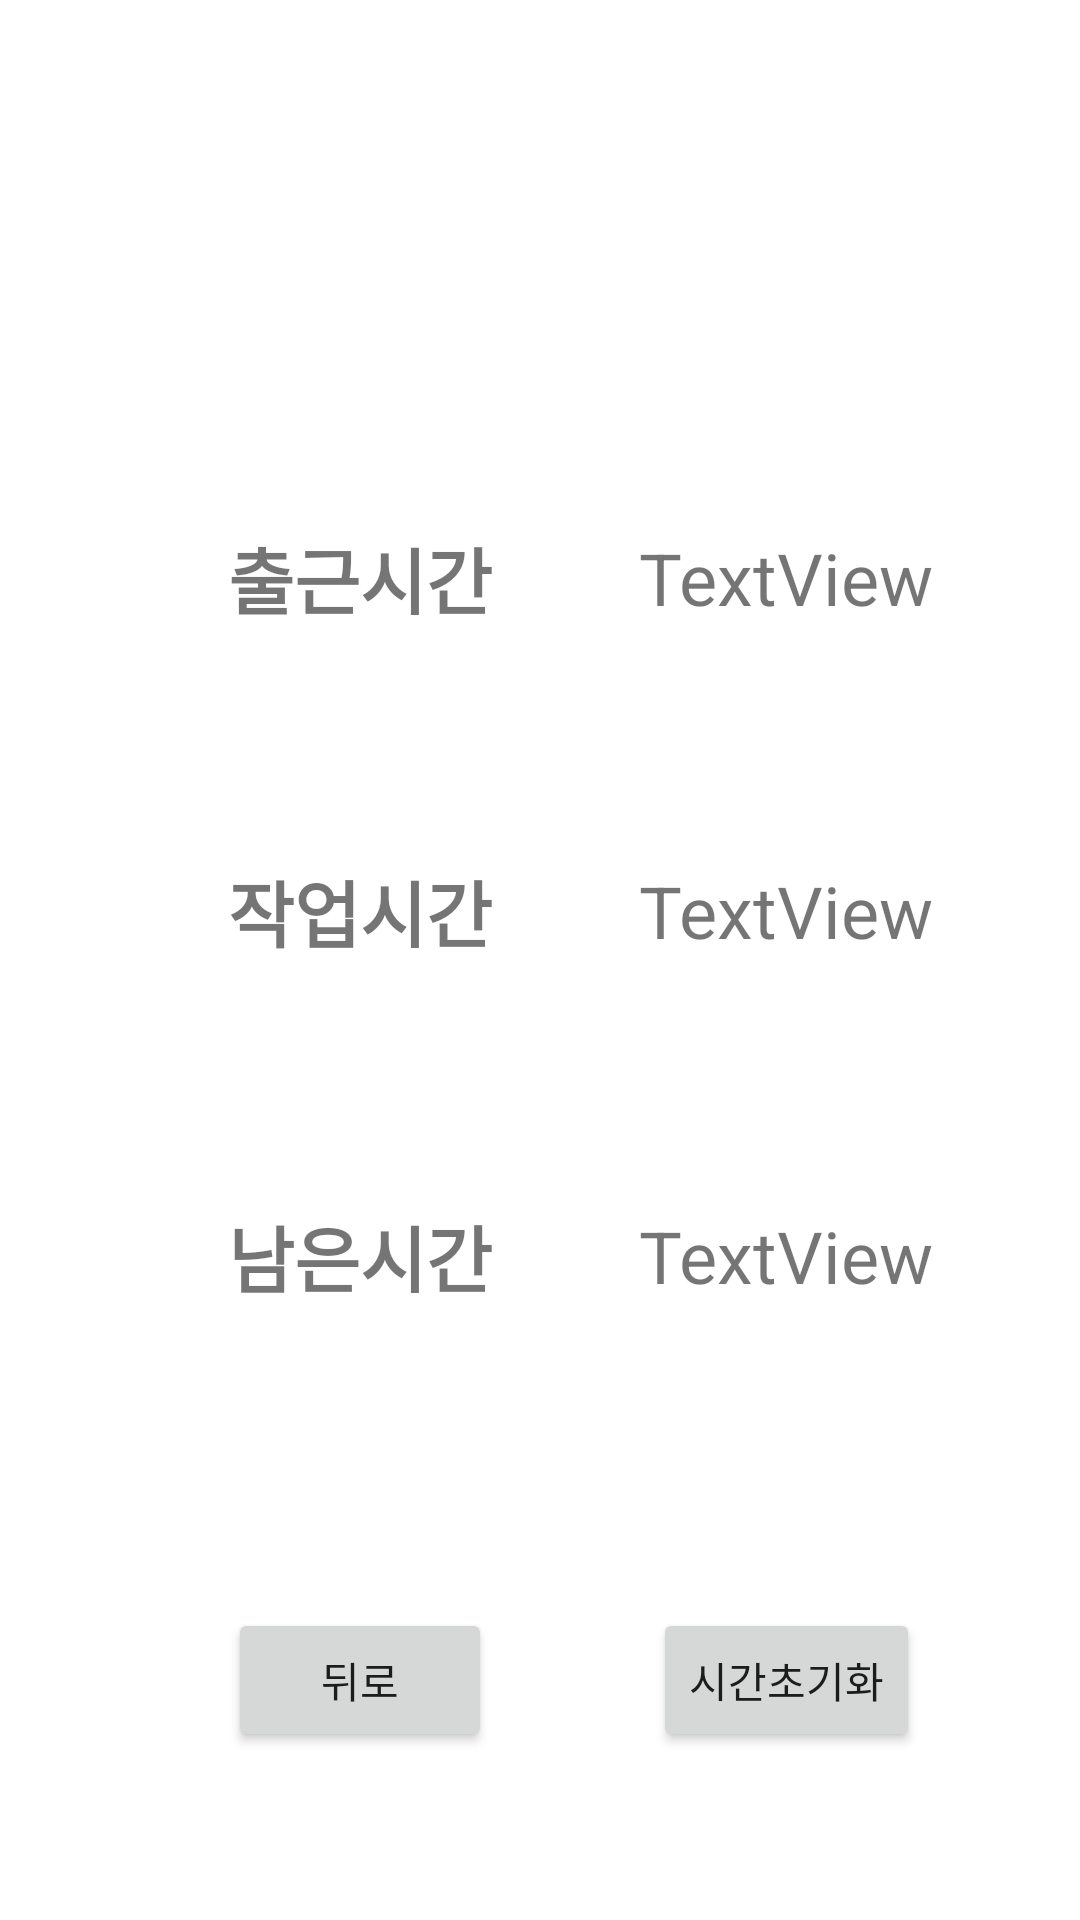

Android layout source for this screen:
<!-- AndroidManifest.xml: application theme Theme.EXERCISE1 -->
<!-- res/layout/activity_main4.xml -->
<?xml version="1.0" encoding="utf-8"?>
<androidx.constraintlayout.widget.ConstraintLayout xmlns:android="http://schemas.android.com/apk/res/android"
    xmlns:app="http://schemas.android.com/apk/res-auto"
    xmlns:tools="http://schemas.android.com/tools"
    android:layout_width="match_parent"
    android:layout_height="match_parent"
    tools:context=".MainActivity4">

    <TextView
        android:id="@+id/textView2"
        android:layout_width="wrap_content"
        android:layout_height="wrap_content"
        android:layout_marginTop="36dp"
        android:textSize="24sp"
        android:textStyle="bold"
        app:layout_constraintBottom_toTopOf="@+id/textView3"
        app:layout_constraintEnd_toEndOf="parent"
        app:layout_constraintHorizontal_bias="0.16"
        app:layout_constraintStart_toStartOf="parent"
        app:layout_constraintTop_toTopOf="parent"
        app:layout_constraintVertical_bias="0.571" />

    <TextView
        android:id="@+id/textView3"
        android:layout_width="wrap_content"
        android:layout_height="wrap_content"
        android:layout_marginStart="76dp"
        android:layout_marginBottom="76dp"
        android:text="출근시간"
        android:textSize="24sp"
        android:textStyle="bold"
        app:layout_constraintBottom_toTopOf="@+id/textView4"
        app:layout_constraintStart_toStartOf="parent" />

    <TextView
        android:id="@+id/textView5"
        android:layout_width="wrap_content"
        android:layout_height="wrap_content"
        android:layout_marginStart="76dp"
        android:layout_marginBottom="100dp"
        android:text="남은시간"
        android:textSize="24sp"
        android:textStyle="bold"
        app:layout_constraintBottom_toTopOf="@+id/btn_Back3"
        app:layout_constraintStart_toStartOf="parent" />

    <TextView
        android:id="@+id/textView4"
        android:layout_width="wrap_content"
        android:layout_height="wrap_content"
        android:layout_marginStart="76dp"
        android:layout_marginBottom="80dp"
        android:text="작업시간"
        android:textSize="24sp"
        android:textStyle="bold"
        app:layout_constraintBottom_toTopOf="@+id/textView5"
        app:layout_constraintStart_toStartOf="parent" />

    <Button
        android:id="@+id/btn_Back3"
        android:layout_width="wrap_content"
        android:layout_height="wrap_content"
        android:layout_marginStart="76dp"
        android:layout_marginBottom="56dp"
        android:text="뒤로"
        app:layout_constraintBottom_toBottomOf="parent"
        app:layout_constraintStart_toStartOf="parent" />

    <Button
        android:id="@+id/btn_Reset"
        android:layout_width="wrap_content"
        android:layout_height="wrap_content"
        android:text="시간초기화"
        app:layout_constraintBottom_toBottomOf="@+id/btn_Back3"
        app:layout_constraintEnd_toEndOf="parent"
        app:layout_constraintStart_toEndOf="@+id/btn_Back3"
        app:layout_constraintTop_toTopOf="@+id/btn_Back3" />

    <TextView
        android:id="@+id/startTime"
        android:layout_width="wrap_content"
        android:layout_height="wrap_content"
        android:text="TextView"
        android:textSize="24sp"
        app:layout_constraintBottom_toBottomOf="@+id/textView3"
        app:layout_constraintEnd_toEndOf="parent"
        app:layout_constraintStart_toEndOf="@+id/textView3"
        app:layout_constraintTop_toTopOf="@+id/textView3" />

    <TextView
        android:id="@+id/edit1"
        android:layout_width="wrap_content"
        android:layout_height="wrap_content"
        android:text="TextView"
        android:textSize="24sp"
        app:layout_constraintBottom_toBottomOf="@+id/textView4"
        app:layout_constraintEnd_toEndOf="parent"
        app:layout_constraintStart_toEndOf="@+id/textView4"
        app:layout_constraintTop_toTopOf="@+id/textView4" />

    <TextView
        android:id="@+id/edit2"
        android:layout_width="wrap_content"
        android:layout_height="wrap_content"
        android:text="TextView"
        android:textSize="24sp"
        app:layout_constraintBottom_toBottomOf="@+id/textView5"
        app:layout_constraintEnd_toEndOf="parent"
        app:layout_constraintStart_toEndOf="@+id/textView5"
        app:layout_constraintTop_toTopOf="@+id/textView5" />
</androidx.constraintlayout.widget.ConstraintLayout>
<!-- resources referenced by this layout -->
<resources>
  <style name="Theme.EXERCISE1" parent="Theme.MaterialComponents.DayNight.DarkActionBar">
          
          <item name="colorPrimary">@color/purple_500</item>
          <item name="colorPrimaryVariant">@color/purple_700</item>
          <item name="colorOnPrimary">@color/white</item>
          
          <item name="colorSecondary">@color/teal_200</item>
          <item name="colorSecondaryVariant">@color/teal_700</item>
          <item name="colorOnSecondary">@color/black</item>
          
          <item name="android:statusBarColor" tools:targetApi="l">?attr/colorPrimaryVariant</item>
          
      </style>
  <!-- not gathered from this repository: default colours our renderer supplied (Android Studio template values) -->
  <color name="purple_500">#FF6200EE</color>
  <color name="purple_700">#FF3700B3</color>
  <color name="teal_200">#FF03DAC5</color>
  <color name="teal_700">#FF018786</color>
  <color name="black">#FF000000</color>
  <color name="white">#FFFFFFFF</color>
</resources>
